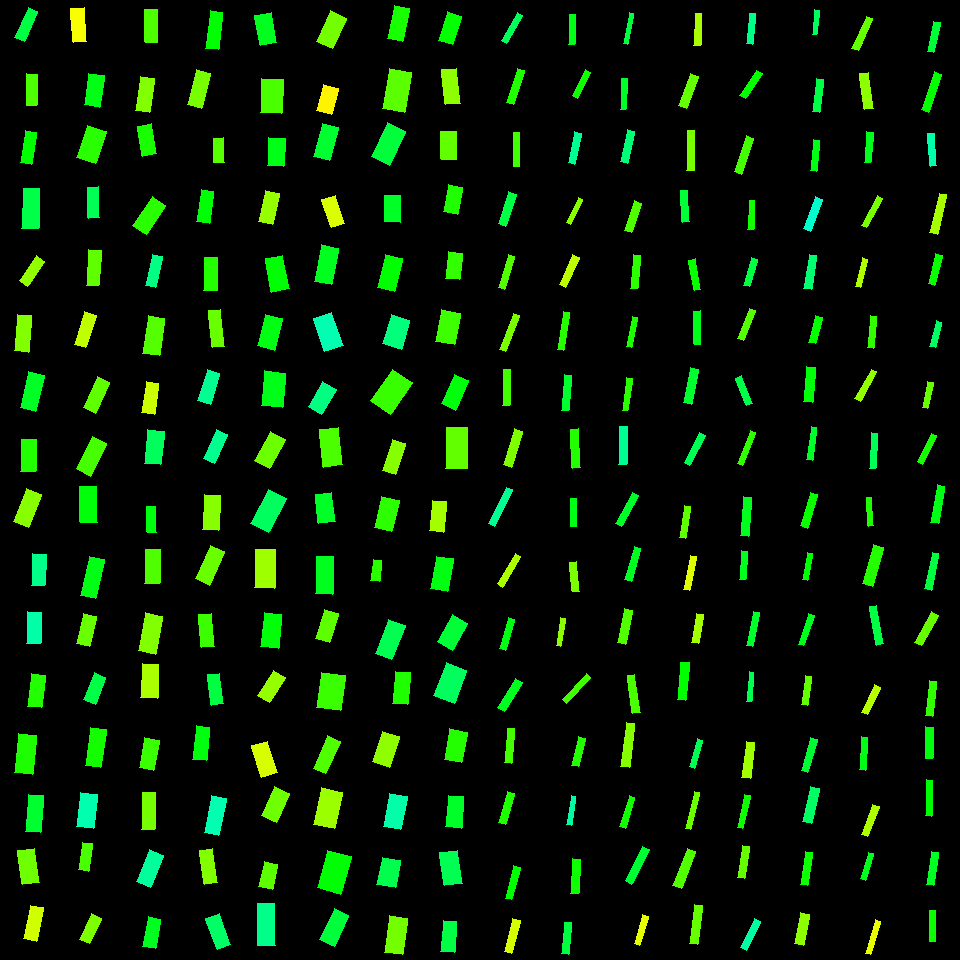

Data behind this chart, as committed beside it:
, angleRotated, color, length, logWidthLengthRatio, x, y, centerX, centerY, width, lengthRotatedProjectX, widthRotatedProjectX, lengthRotatedProjectY, widthRotatedProjectY, vertexRightBottom, vertexRightTop, vertexLeftBottom, vertexLeftTop
0, 1.989, 0.3773, 32.92, -1.149, 26.4, 24.7, 30, 30, 10.44, -13.37, 9.54, 30.09, -4.241, (24, 41), (14, 37), (37, 11), (28, 7)
1, 1.584, 0.2827, 31.28, -1.089, 31.89, 89.61, 30, 90, 10.53, -0.4268, 10.53, 31.27, -0.1436, (36, 105), (26, 105), (37, 74), (26, 73)
2, 1.735, 0.3315, 32.39, -1.021, 28.41, 147.6, 30, 150, 11.67, -5.305, 11.51, 31.95, -1.911, (31, 164), (20, 162), (36, 132), (25, 130)
3, 1.608, 0.3814, 39.99, -0.8938, 30.85, 208.4, 30, 210, 16.36, -1.501, 16.35, 39.96, -0.614, (38, 228), (21, 228), (39, 188), (23, 188)
4, 2.16, 0.2375, 29.94, -1.079, 32.03, 270.7, 30, 270, 10.18, -16.64, 8.462, 24.9, -5.655, (27, 286), (19, 280), (44, 261), (36, 255)
5, 1.66, 0.2481, 36.48, -0.9833, 22.99, 333.3, 30, 330, 13.65, -3.267, 13.59, 36.33, -1.222, (28, 352), (14, 350), (31, 315), (17, 314)
6, 1.793, 0.3581, 36.92, -0.8487, 32.34, 391.6, 30, 390, 15.8, -8.126, 15.42, 36.02, -3.478, (35, 411), (20, 407), (44, 375), (28, 371)
7, 1.6, 0.3109, 32.18, -0.7465, 28.37, 455.6, 30, 450, 15.26, -0.9359, 15.25, 32.17, -0.4437, (35, 471), (20, 471), (36, 439), (21, 439)
8, 1.942, 0.2449, 35.47, -0.8318, 27.52, 508.1, 30, 510, 15.44, -12.86, 14.39, 33.06, -5.599, (28, 527), (13, 521), (41, 494), (26, 488)
9, 1.623, 0.4235, 31.59, -0.8547, 38.89, 569.8, 30, 570, 13.44, -1.644, 13.42, 31.55, -0.6995, (44, 585), (31, 585), (46, 554), (32, 553)
10, 1.597, 0.4428, 31.28, -0.819, 33.78, 627.7, 30, 630, 13.79, -0.8318, 13.78, 31.27, -0.3667, (40, 643), (26, 643), (41, 612), (27, 611)
11, 1.696, 0.3112, 32.44, -0.8517, 36.34, 690.8, 30, 690, 13.84, -4.059, 13.73, 32.18, -1.732, (41, 707), (27, 706), (45, 675), (31, 673)
12, 1.682, 0.3141, 39.7, -0.7748, 25.45, 754.1, 30, 750, 18.29, -4.409, 18.18, 39.45, -2.031, (32, 774), (14, 772), (36, 735), (18, 733)
13, 1.657, 0.3639, 37.15, -0.879, 34.53, 813.6, 30, 810, 15.42, -3.187, 15.37, 37.01, -1.323, (40, 832), (25, 831), (43, 795), (28, 794)
14, 1.427, 0.2609, 34.75, -0.7371, 28.61, 866.5, 30, 870, 16.63, 4.991, 16.46, 34.39, 2.388, (39, 882), (22, 884), (34, 848), (17, 850)
15, 1.773, 0.1969, 34.43, -0.8905, 33.47, 923.3, 30, 930, 14.13, -6.902, 13.85, 33.73, -2.833, (36, 941), (23, 938), (43, 907), (30, 905)
16, 1.51, 0.1711, 34.19, -0.8917, 78.96, 24.98, 90, 30, 14.01, 2.077, 13.99, 34.12, 0.8516, (86, 41), (73, 42), (84, 7), (70, 8)
17, 1.713, 0.3475, 31.51, -0.6765, 94.21, 90.34, 90, 90, 16.02, -4.48, 15.86, 31.19, -2.278, (99, 107), (84, 104), (104, 75), (88, 73)
18, 1.879, 0.306, 33.73, -0.5339, 91.48, 144.3, 90, 150, 19.77, -10.24, 18.84, 32.14, -6.002, (95, 163), (76, 157), (106, 131), (87, 125)
19, 1.541, 0.3895, 31.04, -1.001, 93.4, 202.7, 90, 210, 11.41, 0.9216, 11.41, 31.03, 0.3388, (99, 217), (88, 218), (98, 186), (87, 187)
20, 1.633, 0.2708, 35.41, -1.026, 93.75, 267.9, 90, 270, 12.69, -2.184, 12.66, 35.34, -0.7824, (98, 285), (86, 285), (101, 250), (88, 249)
21, 1.884, 0.2076, 34.12, -1.022, 85.35, 329.8, 90, 330, 12.28, -10.5, 11.68, 32.47, -3.778, (85, 347), (74, 344), (96, 315), (84, 311)
22, 1.99, 0.2705, 33.88, -0.949, 96.88, 394.9, 90, 390, 13.12, -13.79, 11.98, 30.95, -5.338, (95, 413), (83, 407), (109, 382), (97, 376)
23, 2.036, 0.2874, 36.14, -0.8247, 91.52, 456.3, 90, 450, 15.84, -16.22, 14.16, 32.3, -7.11, (90, 476), (76, 468), (106, 443), (92, 436)
24, 1.547, 0.3391, 36.16, -0.7236, 88.58, 504.5, 90, 510, 17.54, 0.8489, 17.54, 36.15, 0.4118, (97, 522), (80, 522), (96, 486), (79, 486)
25, 1.802, 0.3475, 40.07, -0.9726, 92.36, 577.7, 90, 570, 15.15, -9.169, 14.75, 39.01, -3.467, (95, 598), (80, 595), (104, 559), (89, 556)
26, 1.805, 0.2651, 30.97, -0.834, 86.68, 630.1, 90, 630, 13.45, -7.19, 13.08, 30.12, -3.123, (89, 646), (76, 643), (96, 616), (83, 613)
27, 1.946, 0.3795, 29.27, -0.8286, 94.67, 688.5, 90, 690, 12.78, -10.74, 11.89, 27.23, -4.689, (95, 704), (83, 699), (105, 677), (94, 672)
28, 1.721, 0.3204, 38.6, -0.884, 95.86, 747.3, 90, 750, 15.95, -5.793, 15.76, 38.16, -2.393, (100, 767), (85, 765), (106, 729), (90, 727)
29, 1.691, 0.4477, 34.36, -0.7271, 86.89, 810.8, 90, 810, 16.61, -4.111, 16.49, 34.11, -1.987, (93, 828), (76, 826), (97, 794), (80, 792)
30, 1.7, 0.2846, 27.95, -0.9927, 85.36, 856.6, 90, 870, 10.36, -3.596, 10.27, 27.72, -1.332, (88, 871), (78, 869), (92, 843), (82, 842)
31, 2.007, 0.2517, 28.03, -0.8992, 90.33, 928.7, 90, 930, 11.41, -11.85, 10.34, 25.41, -4.821, (89, 943), (79, 939), (101, 918), (91, 913)
32, 1.548, 0.2818, 33.33, -0.9711, 151.3, 26.01, 150, 30, 12.62, 0.7445, 12.62, 33.33, 0.2819, (157, 42), (145, 42), (157, 9), (144, 9)
33, 1.714, 0.2481, 34.63, -0.9007, 145.3, 94.45, 150, 90, 14.07, -4.943, 13.92, 34.27, -2.008, (149, 112), (135, 110), (154, 78), (140, 76)
34, 1.39, 0.3176, 30.88, -0.7581, 147, 140, 150, 150, 14.47, 5.542, 14.23, 30.37, 2.597, (156, 153), (142, 156), (151, 123), (137, 126)
35, 2.167, 0.3062, 34.93, -0.7372, 149.2, 215.7, 150, 210, 16.71, -19.62, 13.83, 28.9, -9.389, (146, 234), (132, 225), (165, 205), (152, 196)
36, 1.782, 0.4191, 31.92, -1.13, 153.9, 270.8, 150, 270, 10.31, -6.698, 10.08, 31.21, -2.164, (155, 287), (145, 285), (162, 256), (152, 254)
37, 1.715, 0.2787, 37.77, -0.8243, 153.8, 335.7, 150, 330, 16.56, -5.436, 16.39, 37.37, -2.384, (159, 355), (142, 353), (164, 318), (148, 315)
38, 1.709, 0.1997, 31.23, -0.9338, 150.2, 397.7, 150, 390, 12.27, -4.315, 12.16, 30.93, -1.696, (154, 414), (141, 412), (158, 383), (146, 381)
39, 1.677, 0.3945, 33.45, -0.7161, 154.1, 447.5, 150, 450, 16.35, -3.532, 16.26, 33.27, -1.726, (160, 464), (144, 463), (164, 431), (147, 429)
40, 1.535, 0.3425, 26.26, -1.031, 151.4, 519.3, 150, 510, 9.363, 0.9293, 9.357, 26.25, 0.3313, (156, 532), (147, 532), (155, 506), (146, 506)
41, 1.599, 0.2811, 33.77, -0.8146, 152.9, 566.6, 150, 570, 14.95, -0.9397, 14.95, 33.75, -0.4161, (159, 583), (144, 583), (160, 549), (145, 549)
42, 1.75, 0.2483, 38.74, -0.7798, 150.3, 633.5, 150, 630, 17.76, -6.912, 17.48, 38.12, -3.169, (155, 654), (138, 650), (162, 616), (145, 612)
43, 1.612, 0.2217, 34.26, -0.7207, 149.6, 680.8, 150, 690, 16.67, -1.396, 16.65, 34.24, -0.679, (157, 698), (140, 697), (158, 664), (142, 663)
44, 1.764, 0.2954, 30.43, -0.7055, 149.4, 754.2, 150, 750, 15.03, -5.846, 14.75, 29.86, -2.887, (153, 770), (139, 767), (159, 740), (144, 737)
45, 1.602, 0.2566, 37.15, -1.015, 148.5, 810.9, 150, 810, 13.46, -1.149, 13.46, 37.13, -0.4164, (154, 829), (141, 829), (155, 792), (142, 792)
46, 1.969, 0.4345, 34.57, -0.7877, 150, 868.8, 150, 870, 15.73, -13.4, 14.5, 31.87, -6.098, (150, 887), (136, 881), (163, 855), (149, 849)
47, 1.744, 0.3545, 30.2, -0.8764, 151.8, 932.9, 150, 930, 12.57, -5.217, 12.38, 29.74, -2.172, (155, 948), (142, 946), (160, 919), (148, 916)
48, 1.696, 0.3349, 38.18, -1.115, 214.2, 30.22, 210, 30, 12.53, -4.784, 12.43, 37.88, -1.569, (218, 49), (205, 48), (222, 12), (210, 10)
49, 1.828, 0.2551, 36.02, -0.9011, 199, 89.23, 210, 90, 14.63, -9.175, 14.14, 34.83, -3.726, (201, 108), (187, 104), (210, 73), (196, 69)
50, 1.544, 0.2759, 24.74, -0.8457, 218.9, 150.4, 210, 150, 10.62, 0.6665, 10.62, 24.73, 0.2861, (224, 162), (213, 162), (223, 137), (213, 138)
51, 1.699, 0.3374, 32.68, -0.9388, 205.4, 206.6, 210, 210, 12.78, -4.185, 12.68, 32.41, -1.637, (209, 223), (196, 221), (213, 191), (201, 189)
52, 1.596, 0.3102, 32.66, -0.909, 210.8, 274, 210, 270, 13.16, -0.8111, 13.16, 32.65, -0.3268, (217, 290), (203, 290), (217, 257), (204, 257)
53, 1.485, 0.2651, 37.17, -1.123, 216.6, 328.8, 210, 330, 12.1, 3.198, 12.05, 37.04, 1.04, (224, 346), (212, 347), (220, 309), (208, 310)
54, 1.882, 0.4278, 32.4, -0.8713, 208.5, 387.1, 210, 390, 13.56, -9.929, 12.91, 30.85, -4.154, (210, 404), (197, 400), (219, 373), (207, 369)
55, 1.986, 0.4263, 31.42, -0.9665, 215.6, 446.6, 210, 450, 11.95, -12.68, 10.94, 28.75, -4.823, (214, 463), (203, 458), (227, 434), (216, 429)
56, 1.634, 0.2443, 34.38, -0.7563, 211.2, 512.4, 210, 510, 16.14, -2.178, 16.11, 34.31, -1.023, (218, 530), (202, 529), (220, 495), (204, 494)
57, 1.989, 0.2638, 36.78, -0.8737, 209.8, 565.2, 210, 570, 15.35, -14.95, 14.03, 33.61, -6.239, (209, 585), (195, 578), (224, 551), (210, 545)
58, 1.485, 0.2941, 33.43, -0.9395, 206.3, 630.3, 210, 630, 13.06, 2.88, 13.02, 33.3, 1.125, (214, 646), (201, 647), (211, 613), (198, 614)
59, 1.45, 0.3759, 30.89, -0.9691, 215.5, 689, 210, 690, 11.72, 3.709, 11.63, 30.66, 1.407, (223, 703), (211, 705), (219, 673), (207, 674)
... 196 more rows
